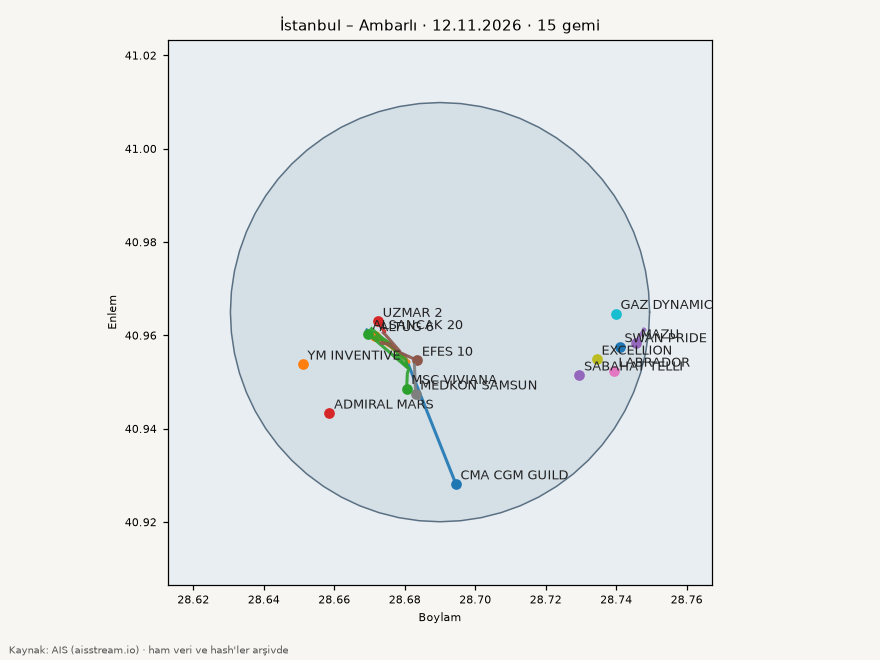

The file beside this chart, header and first rows:
mmsi, imo, ad, tip, giris_utc, cikis_utc, sure_saat, terminal, draft_giris_m, draft_cikis_m, draft_fark_m, beyan_edilen_varis
636022080, 9190195, MAZU, Tanker, 2026-11-12T11:44:37Z, 2026-11-12T15:17:00Z, 3.5, , 6.4, 6.4, 0.0, ROCND
273120920, , LABRADOR, Bilinmiyor, 2026-11-12T11:44:55Z, 2026-11-12T14:36:53Z, 2.9, , , , , 
636020280, 9360984, ADMIRAL MARS, Kargo gemisi, 2026-11-12T11:52:24Z, , 9.1, , 6.3, 6.3, 0.0, TRIST
563022600, 9806665, SWAN PRIDE, Tanker, 2026-11-12T12:11:25Z, , 8.9, , 5.4, 5.4, 0.0, T0_0RDER
352005830, 9428437, EXCELLION, Tanker, 2026-11-12T16:40:06Z, 2026-11-12T19:34:05Z, 2.9, , 4.7, 4.7, 0.0, TRTUZ
538004420, 9612844, GAZ DYNAMIC, Tanker, 2026-11-12T16:53:45Z, , 3.6, , 4.5, 4.5, 0.0, GRKLX
271049937, , UZMAR 2, Bilinmiyor, 2026-11-12T17:46:55Z, 2026-11-12T19:45:25Z, 2.0, , , , , 
271049256, , ALSANCAK 20, Bilinmiyor, 2026-11-12T19:46:27Z, , 1.3, , , , , 
271046474, 9825130, ALTUG 6, Römorkör / hizmet, 2026-11-12T20:20:16Z, , 0.7, , , , , 
636017882, , MSC VIVIANA, Bilinmiyor, 2026-11-12T20:42:22Z, , 0.4, , , , , 
